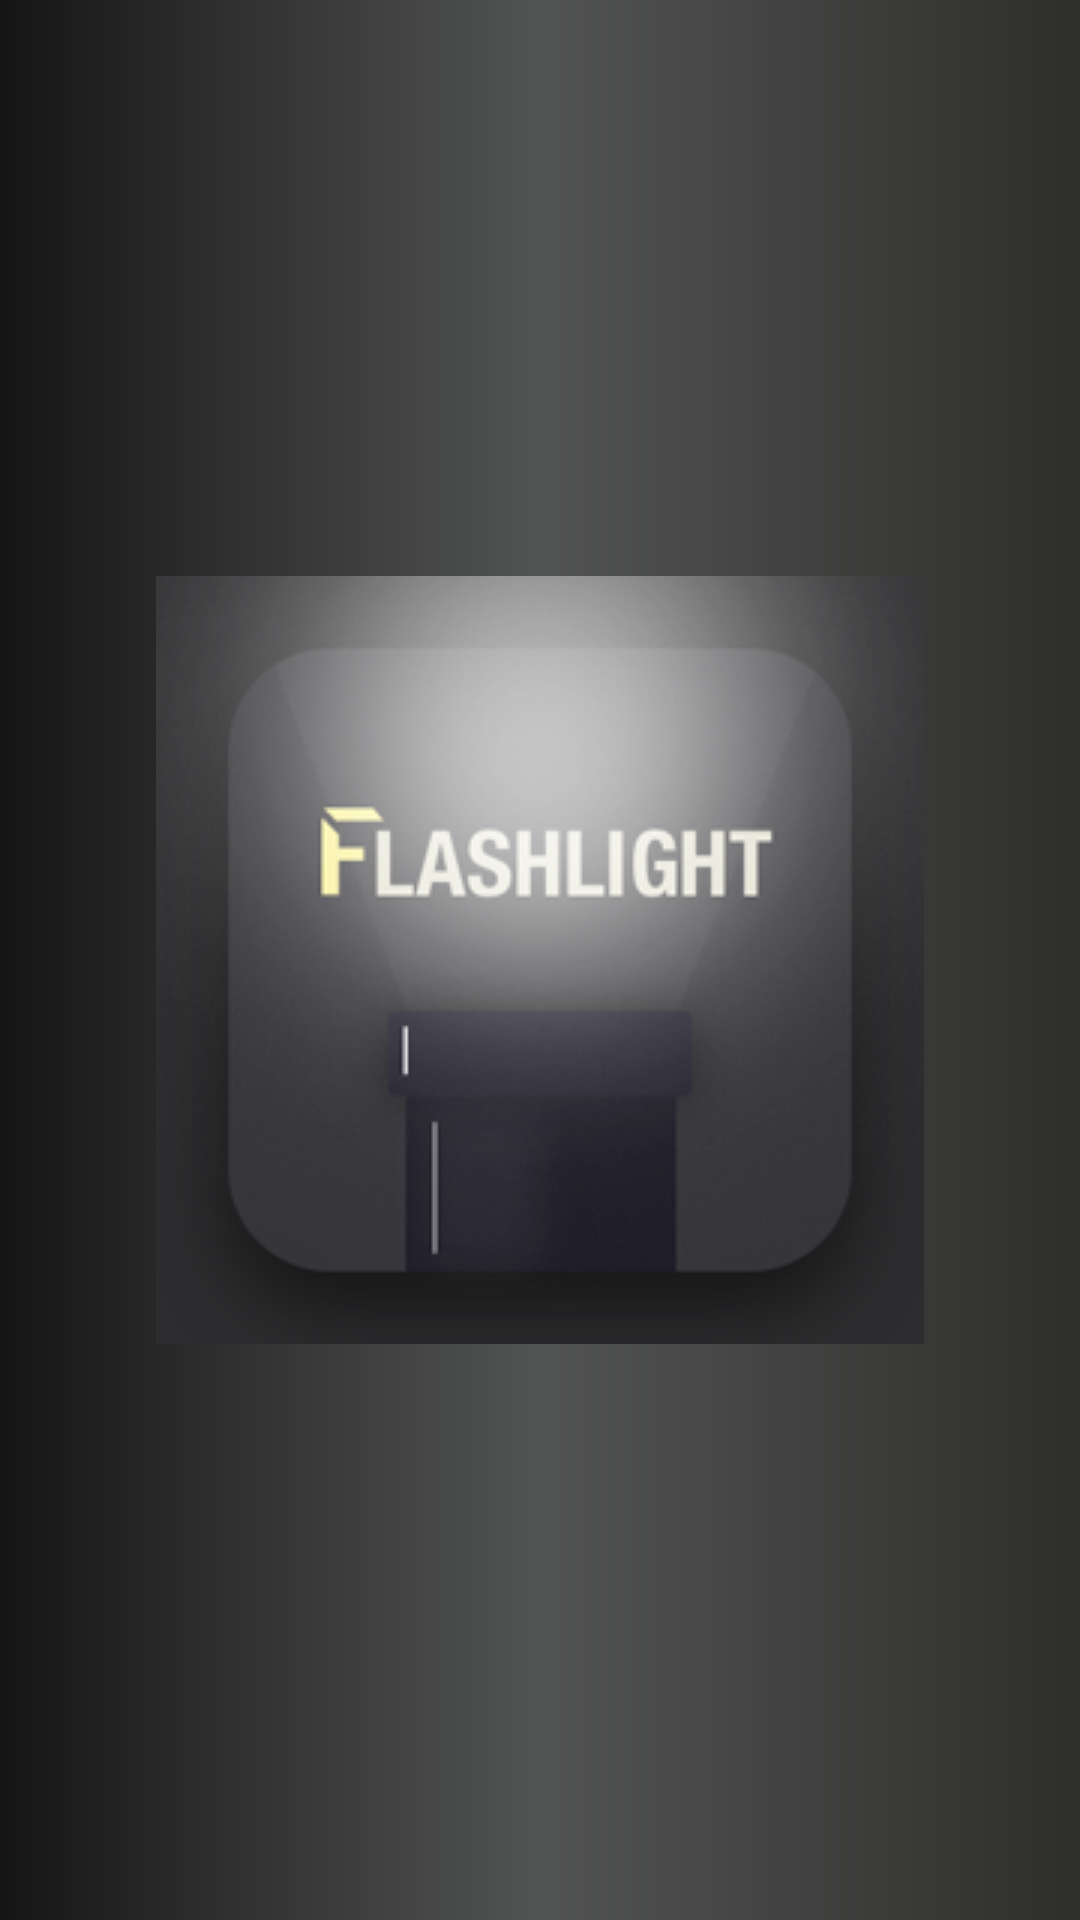

Layout XML and referenced resources for this Android screen:
<!-- AndroidManifest.xml: application theme AppTheme -->
<!-- res/layout/splash.xml -->
<?xml version="1.0" encoding="utf-8"?>
<RelativeLayout
    xmlns:android="http://schemas.android.com/apk/res/android"
    android:orientation="vertical"
    android:layout_width="match_parent"
    android:layout_height="match_parent"
    android:background="@drawable/main_gradient"
    >
    <ImageView
        android:layout_width="wrap_content"
        android:layout_height="wrap_content"
        android:src="@drawable/flash_light"
        android:layout_centerInParent="true"
        />


</RelativeLayout>
<!-- resources referenced by this layout -->
<resources>
  <!-- drawable flash_light: png bitmap (drawable-v24, 50710 bytes) -->
  <!-- drawable main_gradient (drawable) -->
  <?xml version="1.0" encoding="utf-8"?>
  <shape
  android:shape="rectangle"
  xmlns:android="http://schemas.android.com/apk/res/android">
  
  <gradient
      android:centerColor="#525453"
      android:endColor="#2e2e2c"
      android:startColor="#151515"/>
  
  </shape>
  <style name="AppTheme" parent="Theme.AppCompat.Light.NoActionBar">
          
          <item name="colorPrimary">@color/redlght</item>
          <item name="colorPrimaryDark">#000000</item>
          <item name="colorAccent">@color/colorAccent</item>
      </style>
  <color name="redlght">#ba3939</color>
  <color name="colorAccent">#ff4081</color>
</resources>
